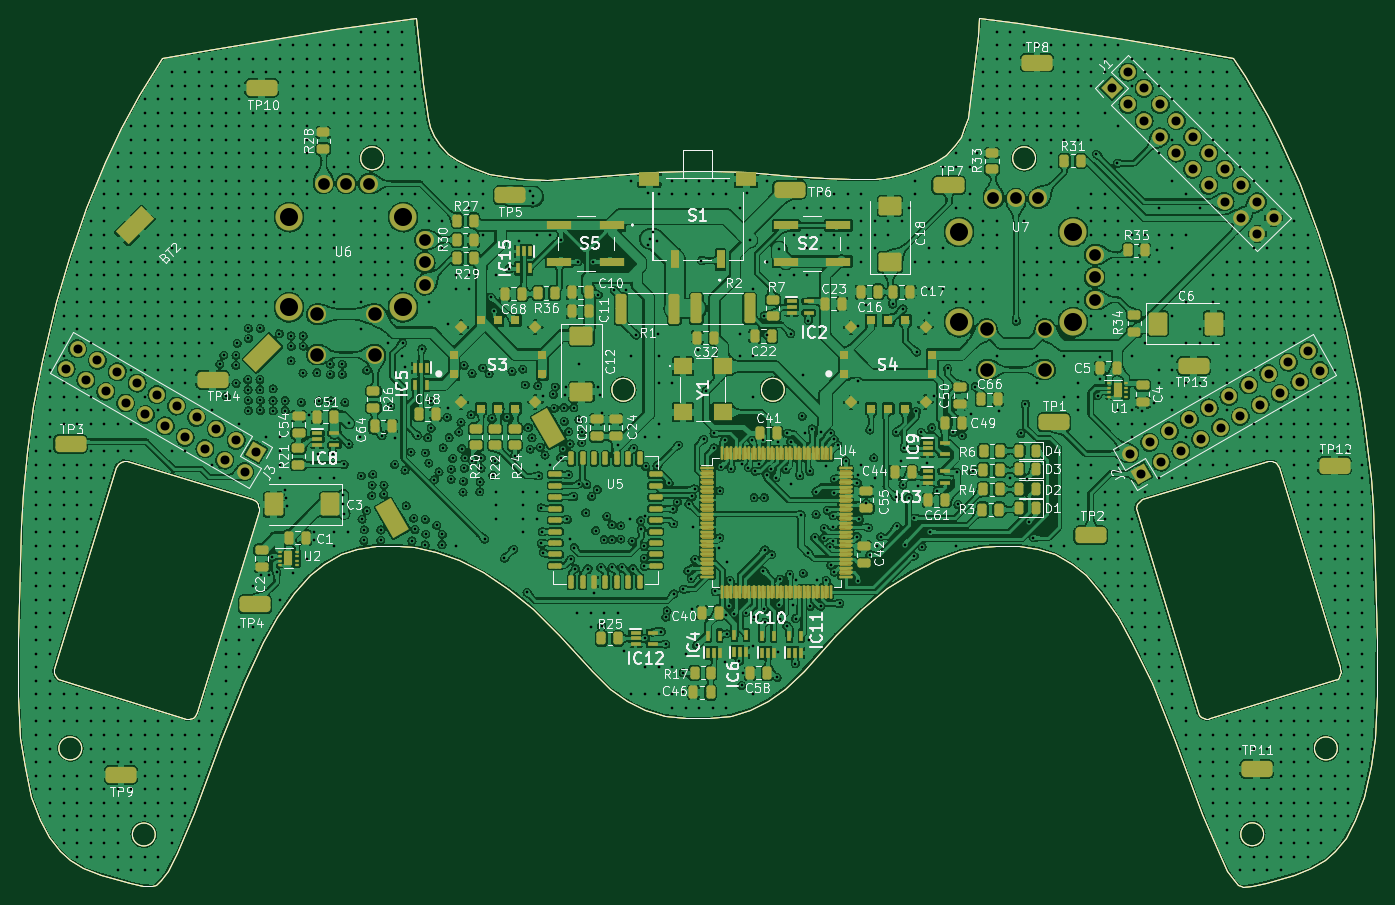
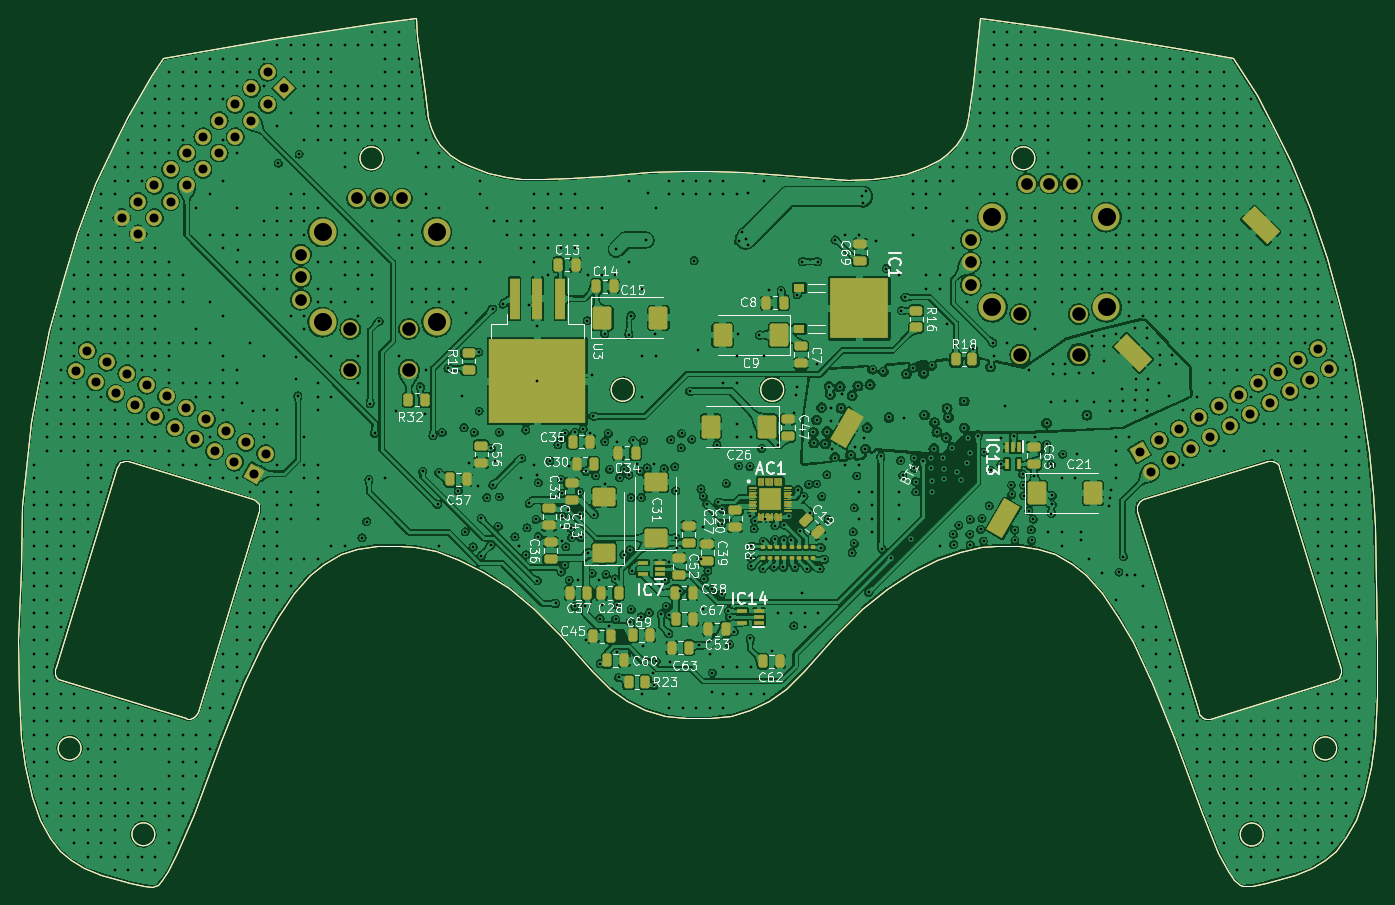
Circuit board: 19 layer files. Board 150.8 x 96.4 mm.
- bottom_copper: PCB-B_Cu.gbr (1726061 bytes)
- bottom_mask: PCB-B_Mask.gbr (35089 bytes)
- paste: PCB-B_Paste.gbr (13150 bytes)
- bottom_silk: PCB-B_Silkscreen.gbr (74453 bytes)
- outline: PCB-Edge_Cuts.gbr (6221 bytes)
- top_copper: PCB-F_Cu.gbr (2824306 bytes)
- top_mask: PCB-F_Mask.gbr (106918 bytes)
- paste: PCB-F_Paste.gbr (21341 bytes)
- top_silk: PCB-F_Silkscreen.gbr (126946 bytes)
- inner_copper: PCB-In1_Cu.gbr (958237 bytes)
- inner_copper: PCB-In2_Cu.gbr (957537 bytes)
- inner_copper: PCB-In3_Cu.gbr (1158013 bytes)
- inner_copper: PCB-In4_Cu.gbr (199946 bytes)
- inner_copper: PCB-In5_Cu.gbr (133607 bytes)
- inner_copper: PCB-In6_Cu.gbr (867432 bytes)
- inner_copper: PCB-In7_Cu.gbr (208827 bytes)
- inner_copper: PCB-In8_Cu.gbr (867432 bytes)
- drill: PCB-NPTH.drl (276 bytes)
- drill: PCB-PTH.drl (31712 bytes)

=== bottom_copper: PCB-B_Cu.gbr (1726061 bytes, source omitted) ===
=== bottom_mask: PCB-B_Mask.gbr (35089 bytes, source omitted) ===
=== paste: PCB-B_Paste.gbr (13150 bytes, source omitted) ===
=== bottom_silk: PCB-B_Silkscreen.gbr (74453 bytes, source omitted) ===
=== outline: PCB-Edge_Cuts.gbr ===
%TF.GenerationSoftware,KiCad,Pcbnew,(6.0.9)*%
%TF.CreationDate,2022-11-22T19:39:32+02:00*%
%TF.ProjectId,PCB,5043422e-6b69-4636-9164-5f7063625858,rev?*%
%TF.SameCoordinates,Original*%
%TF.FileFunction,Profile,NP*%
%FSLAX46Y46*%
G04 Gerber Fmt 4.6, Leading zero omitted, Abs format (unit mm)*
G04 Created by KiCad (PCBNEW (6.0.9)) date 2022-11-22 19:39:32*
%MOMM*%
%LPD*%
G01*
G04 APERTURE LIST*
%TA.AperFunction,Profile*%
%ADD10C,0.100000*%
%TD*%
G04 APERTURE END LIST*
D10*
X175615600Y-38887400D02*
X187248800Y-40665400D01*
X199390000Y-42799000D01*
X200710800Y-44831000D01*
X203250800Y-49199800D01*
X204622400Y-51892200D01*
X206857600Y-56769000D01*
X208889600Y-62204600D01*
X210515200Y-67437000D01*
X211988400Y-73025000D01*
X213360000Y-79629000D01*
X213969600Y-83235800D01*
X214731600Y-89433400D01*
X214985600Y-92532200D01*
X215138000Y-99491800D01*
X215442800Y-107365800D01*
X215392000Y-113614200D01*
X215138000Y-118237000D01*
X214680800Y-121386600D01*
X213918800Y-124739400D01*
X213004400Y-127330200D01*
X211937600Y-129311400D01*
X210769200Y-130784600D01*
X209600800Y-131800600D01*
X208127600Y-132664200D01*
X206197200Y-133375400D01*
X203047600Y-134289800D01*
X201523600Y-134594600D01*
X200558400Y-134747000D01*
X200304400Y-134696200D01*
X199948800Y-134543800D01*
X199491600Y-134035800D01*
X198780400Y-132969000D01*
X197815200Y-130987800D01*
X195986400Y-126669800D01*
X192989200Y-118541800D01*
X190398400Y-112141000D01*
X188264800Y-107670600D01*
X186639200Y-104825800D01*
X184810400Y-102133400D01*
X183083200Y-100203000D01*
X181559200Y-98983800D01*
X179679600Y-97866200D01*
X177800000Y-97256600D01*
X175666400Y-96901000D01*
X173126400Y-96901000D01*
X171450000Y-97002600D01*
X169113200Y-97510600D01*
X166522400Y-98475800D01*
X163880800Y-99796600D01*
X161036000Y-101625400D01*
X158242000Y-103962200D01*
X155346400Y-106756200D01*
X151790400Y-110769400D01*
X149758400Y-112750600D01*
X147878800Y-114071400D01*
X145897600Y-115087400D01*
X143713200Y-115747800D01*
X141325600Y-116052600D01*
X138734800Y-116052600D01*
X136398000Y-115747800D01*
X134213600Y-115087400D01*
X132181600Y-114122200D01*
X130302000Y-112750600D01*
X128320800Y-110769400D01*
X124714000Y-106807000D01*
X121818400Y-103911400D01*
X119024400Y-101676200D01*
X116230400Y-99847400D01*
X113538000Y-98475800D01*
X110998000Y-97561400D01*
X108610400Y-97053400D01*
X106934000Y-96901000D01*
X104394000Y-96901000D01*
X102311200Y-97256600D01*
X100431600Y-97866200D01*
X98552000Y-98933000D01*
X97028000Y-100203000D01*
X95250000Y-102133400D01*
X93421200Y-104775000D01*
X91795600Y-107619800D01*
X89712800Y-112141000D01*
X87122000Y-118491000D01*
X84124800Y-126568200D01*
X82346800Y-130987800D01*
X81280000Y-132969000D01*
X80568800Y-133985000D01*
X79959200Y-134543800D01*
X79552800Y-134696200D01*
X78536800Y-134594600D01*
X77063600Y-134289800D01*
X73863200Y-133375400D01*
X71882000Y-132664200D01*
X70459600Y-131800600D01*
X69291200Y-130784600D01*
X68122800Y-129260600D01*
X67056000Y-127330200D01*
X66141600Y-124790200D01*
X65379600Y-121437400D01*
X64922400Y-118237000D01*
X64668400Y-113563400D01*
X64668400Y-107365800D01*
X64973200Y-94665800D01*
X65176400Y-91059000D01*
X65633600Y-86537800D01*
X66344800Y-81457800D01*
X67310000Y-76377800D01*
X68884800Y-69824600D01*
X70307200Y-64998600D01*
X72186800Y-59461400D01*
X74269600Y-54330600D01*
X76098400Y-50520600D01*
X78079600Y-46964600D01*
X80670400Y-42799000D01*
X86360000Y-41783000D01*
X99822000Y-39547800D01*
X108762800Y-38328600D01*
X109575600Y-45745400D01*
X110083600Y-49453800D01*
X110337600Y-50469800D01*
X110794800Y-51485800D01*
X111455200Y-52501800D01*
X112369600Y-53416200D01*
X113334800Y-54076600D01*
X114858800Y-54940200D01*
X116941600Y-55651400D01*
X118973600Y-56057800D01*
X120751600Y-56261000D01*
X123342400Y-56311800D01*
X126390400Y-56159400D01*
X130606800Y-55753000D01*
X135280400Y-55397400D01*
X138836400Y-55295800D01*
X141681200Y-55295800D01*
X145491200Y-55448200D01*
X150418800Y-55854600D01*
X154076400Y-56159400D01*
X157073600Y-56261000D01*
X159715200Y-56210200D01*
X161340800Y-56007000D01*
X163271200Y-55600600D01*
X165303200Y-54838600D01*
X166370000Y-54330600D01*
X167538400Y-53517800D01*
X168605200Y-52501800D01*
X169214800Y-51587400D01*
X169621200Y-50571400D01*
X169976800Y-49453800D01*
X170332400Y-46710600D01*
X171145200Y-40360600D01*
X171297600Y-38328600D01*
X175615600Y-38887400D01*
X79886044Y-128933444D02*
G75*
G03*
X79886044Y-128933444I-1273044J0D01*
G01*
X177523644Y-53927244D02*
G75*
G03*
X177523644Y-53927244I-1273044J0D01*
G01*
X133073644Y-79606644D02*
G75*
G03*
X133073644Y-79606644I-1273044J0D01*
G01*
X202822044Y-128908044D02*
G75*
G03*
X202822044Y-128908044I-1273044J0D01*
G01*
X76758800Y-87553800D02*
X90627200Y-91770200D01*
X91033600Y-91973400D01*
X91236800Y-92227400D01*
X91287600Y-92481400D01*
X91338400Y-92684600D01*
X91338400Y-93040200D01*
X84480400Y-115392200D01*
X84429600Y-115544600D01*
X84277200Y-115798600D01*
X84023200Y-116001800D01*
X83667600Y-116103400D01*
X83261200Y-116103400D01*
X69392800Y-111836200D01*
X69138800Y-111683800D01*
X68986400Y-111531400D01*
X68783200Y-111277400D01*
X68681600Y-111023400D01*
X68681600Y-110566200D01*
X75539600Y-88214200D01*
X75590400Y-88011000D01*
X75742800Y-87858600D01*
X76047600Y-87655400D01*
X76403200Y-87503000D01*
X76758800Y-87553800D01*
X149659844Y-79606644D02*
G75*
G03*
X149659844Y-79606644I-1273044J0D01*
G01*
X203962000Y-87604600D02*
X204114400Y-87655400D01*
X204266800Y-87858600D01*
X204368400Y-88011000D01*
X204520800Y-88214200D01*
X211277200Y-110363000D01*
X211328000Y-110566200D01*
X211378800Y-110871000D01*
X211328000Y-111175800D01*
X211226400Y-111429800D01*
X211023200Y-111633000D01*
X210667600Y-111836200D01*
X196850000Y-116052600D01*
X196697600Y-116103400D01*
X196392800Y-116103400D01*
X195884800Y-115900200D01*
X195681600Y-115646200D01*
X195529200Y-115392200D01*
X188722000Y-93091000D01*
X188671200Y-92735400D01*
X188772800Y-92329000D01*
X188874400Y-92176600D01*
X189179200Y-91871800D01*
X189382400Y-91770200D01*
X203250800Y-87553800D01*
X203708000Y-87553800D01*
X203962000Y-87604600D01*
X211000844Y-119383044D02*
G75*
G03*
X211000844Y-119383044I-1273044J0D01*
G01*
X105209844Y-53927244D02*
G75*
G03*
X105209844Y-53927244I-1273044J0D01*
G01*
X71732644Y-119383044D02*
G75*
G03*
X71732644Y-119383044I-1273044J0D01*
G01*
M02*

=== top_copper: PCB-F_Cu.gbr (2824306 bytes, source omitted) ===
=== top_mask: PCB-F_Mask.gbr (106918 bytes, source omitted) ===
=== paste: PCB-F_Paste.gbr (21341 bytes, source omitted) ===
=== top_silk: PCB-F_Silkscreen.gbr (126946 bytes, source omitted) ===
=== inner_copper: PCB-In1_Cu.gbr (958237 bytes, source omitted) ===
=== inner_copper: PCB-In2_Cu.gbr (957537 bytes, source omitted) ===
=== inner_copper: PCB-In3_Cu.gbr (1158013 bytes, source omitted) ===
=== inner_copper: PCB-In4_Cu.gbr (199946 bytes, source omitted) ===
=== inner_copper: PCB-In5_Cu.gbr (133607 bytes, source omitted) ===
=== inner_copper: PCB-In6_Cu.gbr (867432 bytes, source omitted) ===
=== inner_copper: PCB-In7_Cu.gbr (208827 bytes, source omitted) ===
=== inner_copper: PCB-In8_Cu.gbr (867432 bytes, source omitted) ===
=== drill: PCB-NPTH.drl ===
M48
; DRILL file {KiCad (6.0.9)} date Tue Nov 22 19:38:11 2022
; FORMAT={2:4/ absolute / inch / keep zeros}
; #@! TF.CreationDate,2022-11-22T19:38:11+02:00
; #@! TF.GenerationSoftware,Kicad,Pcbnew,(6.0.9)
; #@! TF.FileFunction,NonPlated,1,10,NPTH
FMAT,2
INCH
%
G90
G05
T0
M30

=== drill: PCB-PTH.drl (31712 bytes, source omitted) ===
